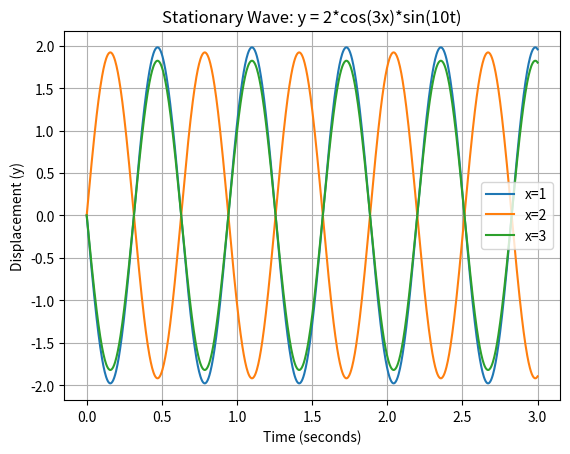
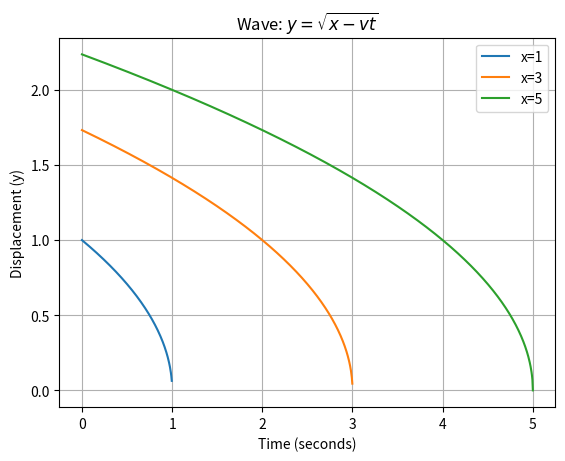
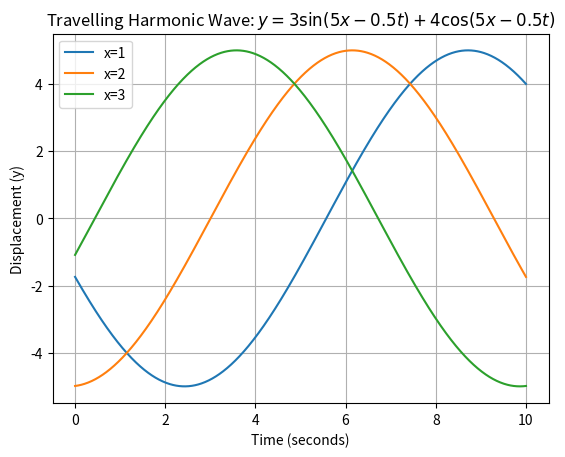
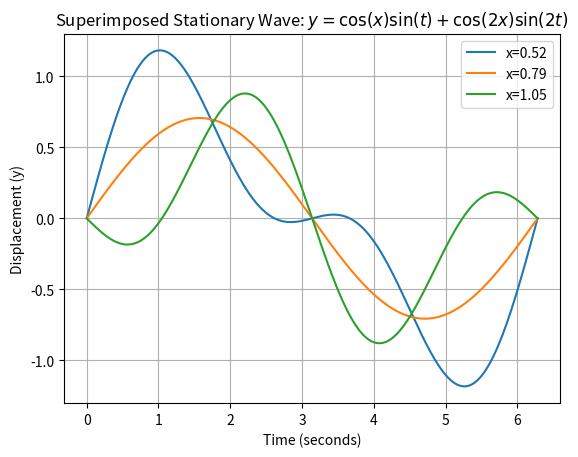

The script that saved these images, in order:
import numpy as np
import matplotlib.pyplot as plt

# Define the time range from 0 to 3 seconds with small time intervals
t = np.linspace(0, 3, 1000)

# Define three different values for x
x_values = [1, 2, 3]

# Create a figure and axis with grid lines
fig, ax = plt.subplots()
ax.grid(True)

# Plot the graph for each x value
for x in x_values:
    y = 2 * np.cos(3 * x) * np.sin(10 * t)
    ax.plot(t, y, label=f'x={x}')

# Add labels and a legend
ax.set_xlabel('Time (seconds)')
ax.set_ylabel('Displacement (y)')
ax.set_title('Stationary Wave: y = 2*cos(3x)*sin(10t)')
ax.legend()

# Show the plot
plt.savefig('a.png')

# Define the wave velocity
v = 1.0  # You can adjust the velocity as needed

# Define the time range from 0 to 5 seconds with small time intervals
t = np.linspace(0, 5, 1000)

# Define three different values for x
x_values = [1, 3, 5]

# Create a figure and axis with grid lines
fig, ax = plt.subplots()
ax.grid(True)

# Plot the graph for each x value
for x in x_values:
    y = np.sqrt(x - v * t)
    ax.plot(t, y, label=f'x={x}')

# Add labels and a legend
ax.set_xlabel('Time (seconds)')
ax.set_ylabel('Displacement (y)')
ax.set_title('Wave: $y = \sqrt{x - vt}$')
ax.legend()

# Show the plot
plt.savefig('b.png')


# Define the time range from 0 to 10 seconds with small time intervals
t = np.linspace(0, 10, 1000)

# Define three different values for x
x_values = [1, 2, 3]

# Create a figure and axis with grid lines
fig, ax = plt.subplots()
ax.grid(True)

# Plot the graph for each x value
for x in x_values:
    y = 3 * np.sin(5 * x - 0.5 * t) + 4 * np.cos(5 * x - 0.5 * t)
    ax.plot(t, y, label=f'x={x}')

# Add labels and a legend
ax.set_xlabel('Time (seconds)')
ax.set_ylabel('Displacement (y)')
ax.set_title('Travelling Harmonic Wave: $y = 3\sin(5x - 0.5t) + 4\cos(5x - 0.5t)$')
ax.legend()

# Show the plot
plt.savefig('c.png')

# Define the time range from 0 to 2*pi seconds with small time intervals
t = np.linspace(0, 2 * np.pi, 1000)

# Define three different values for x
x_values = [np.pi/6, np.pi/4, np.pi/3]

# Create a figure and axis with grid lines
fig, ax = plt.subplots()
ax.grid(True)

# Plot the graph for each x value
for x in x_values:
    y = np.cos(x) * np.sin(t) + np.cos(2 * x) * np.sin(2 * t)
    ax.plot(t, y, label=f'x={x:.2f}')

# Add labels and a legend
ax.set_xlabel('Time (seconds)')
ax.set_ylabel('Displacement (y)')
ax.set_title('Superimposed Stationary Wave: $y = \cos(x)\sin(t) + \cos(2x)\sin(2t)$')
ax.legend()

# Show the plot
plt.savefig('d.png')

































